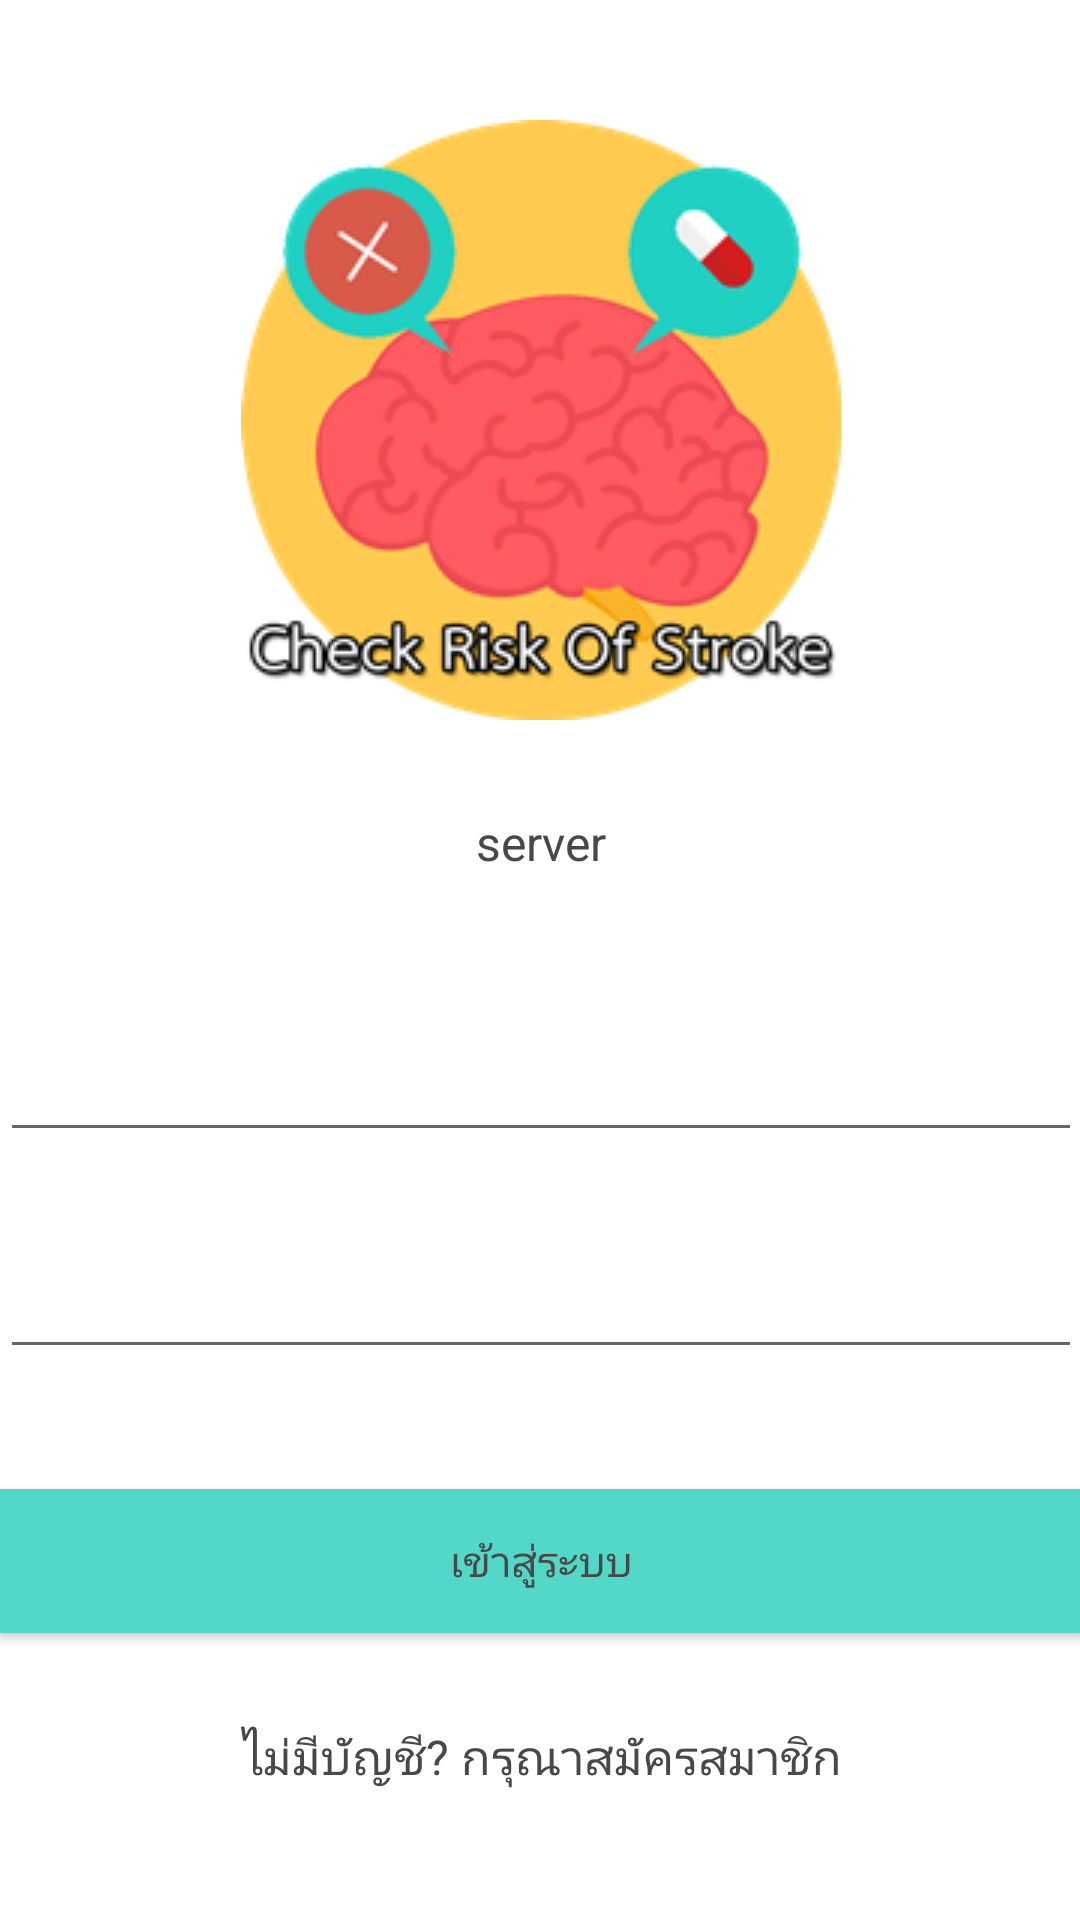

Reconstruct the res/layout file that produces this screen, plus the resources it refers to.
<!-- AndroidManifest.xml: application theme AppTheme -->
<!-- res/layout/activity_main2.xml -->
<?xml version="1.0" encoding="utf-8"?>
<android.support.v4.widget.NestedScrollView xmlns:android="http://schemas.android.com/apk/res/android"
    xmlns:tools="http://schemas.android.com/tools"
    android:id="@+id/nestedScrollView"
    android:layout_width="match_parent"
    android:layout_height="match_parent"
    android:background="@android:color/background_light"
    android:paddingLeft="@dimen/activity_horizontal_margin"
    android:paddingTop="@dimen/activity_vertical_margin"
    android:paddingRight="@dimen/activity_horizontal_margin"
    android:paddingBottom="@dimen/activity_vertical_margin"
    tools:context=".Main2Activity">

    <android.support.v7.widget.LinearLayoutCompat
        android:layout_width="match_parent"
        android:layout_height="match_parent"
        android:orientation="vertical">



        <android.support.v7.widget.AppCompatImageView
            android:layout_width="wrap_content"
            android:layout_height="wrap_content"
            android:layout_gravity="center_horizontal"
            android:layout_marginTop="40dp"
            android:src="@drawable/logo_sample" />

        <android.support.v7.widget.AppCompatTextView
            android:id="@+id/sever"
            android:layout_width="fill_parent"
            android:layout_height="wrap_content"
            android:layout_marginTop="30dp"
            android:gravity="center"
            android:text="server"
            android:textColor="@color/colorText"
            android:textSize="16sp" />


        <android.support.design.widget.TextInputLayout
            android:id="@+id/textInputLayoutEmail"
            android:layout_width="match_parent"
            android:layout_height="wrap_content"
            android:layout_marginTop="40dp"
            android:textColorHint="#FFF">

            <android.support.design.widget.TextInputEditText
                android:id="@+id/textInputEditTextEmail"
                android:layout_width="match_parent"
                android:layout_height="wrap_content"
                android:hint="ชื่อ"
                android:inputType="text"
                android:maxLines="1"
                android:textColor="@color/colorText" />
        </android.support.design.widget.TextInputLayout>

        <android.support.design.widget.TextInputLayout
            android:id="@+id/textInputLayoutPassword"
            android:layout_width="match_parent"
            android:layout_height="wrap_content"
            android:layout_marginTop="20dp"
            android:textColorHint="#FFF">

            <android.support.design.widget.TextInputEditText
                android:id="@+id/textInputEditTextPassword"
                android:layout_width="match_parent"
                android:layout_height="wrap_content"
                android:hint="รหัสผ่าน"
                android:inputType="textPassword"
                android:maxLines="1"
                android:textColor="@color/colorText" />
        </android.support.design.widget.TextInputLayout>

        <android.support.v7.widget.AppCompatButton
            android:id="@+id/appCompatButtonLogin"
            android:layout_width="match_parent"
            android:layout_height="wrap_content"
            android:layout_marginTop="40dp"
            android:background="@color/colorTextHint"
            android:text="เข้าสู่ระบบ"
            android:textColor="@color/colorText" />



        <android.support.v7.widget.AppCompatTextView
            android:id="@+id/textViewLinkRegister"
            android:layout_width="fill_parent"
            android:layout_height="wrap_content"
            android:layout_marginTop="30dp"
            android:gravity="center"
            android:text="ไม่มีบัญชี? กรุณาสมัครสมาชิก"
            android:textColor="@color/colorText"
            android:textSize="16sp" />

    </android.support.v7.widget.LinearLayoutCompat>
</android.support.v4.widget.NestedScrollView>
<!-- resources referenced by this layout -->
<resources>
  <color name="colorText">#484848</color>
  <color name="colorTextHint">#51d8c7</color>
  <!-- drawable logo_sample: png bitmap (drawable, 31517 bytes) -->
  <style name="AppTheme" parent="Theme.AppCompat.Light.DarkActionBar">
          
          <item name="colorPrimary">@color/colorPrimary</item>
          <item name="colorPrimaryDark">@color/colorPrimaryDark</item>
          <item name="colorAccent">@color/colorAccent</item>
      </style>
  <color name="colorPrimary">#3F51B5</color>
  <color name="colorPrimaryDark">#303F9F</color>
  <color name="colorAccent">#FF4081</color>
</resources>
